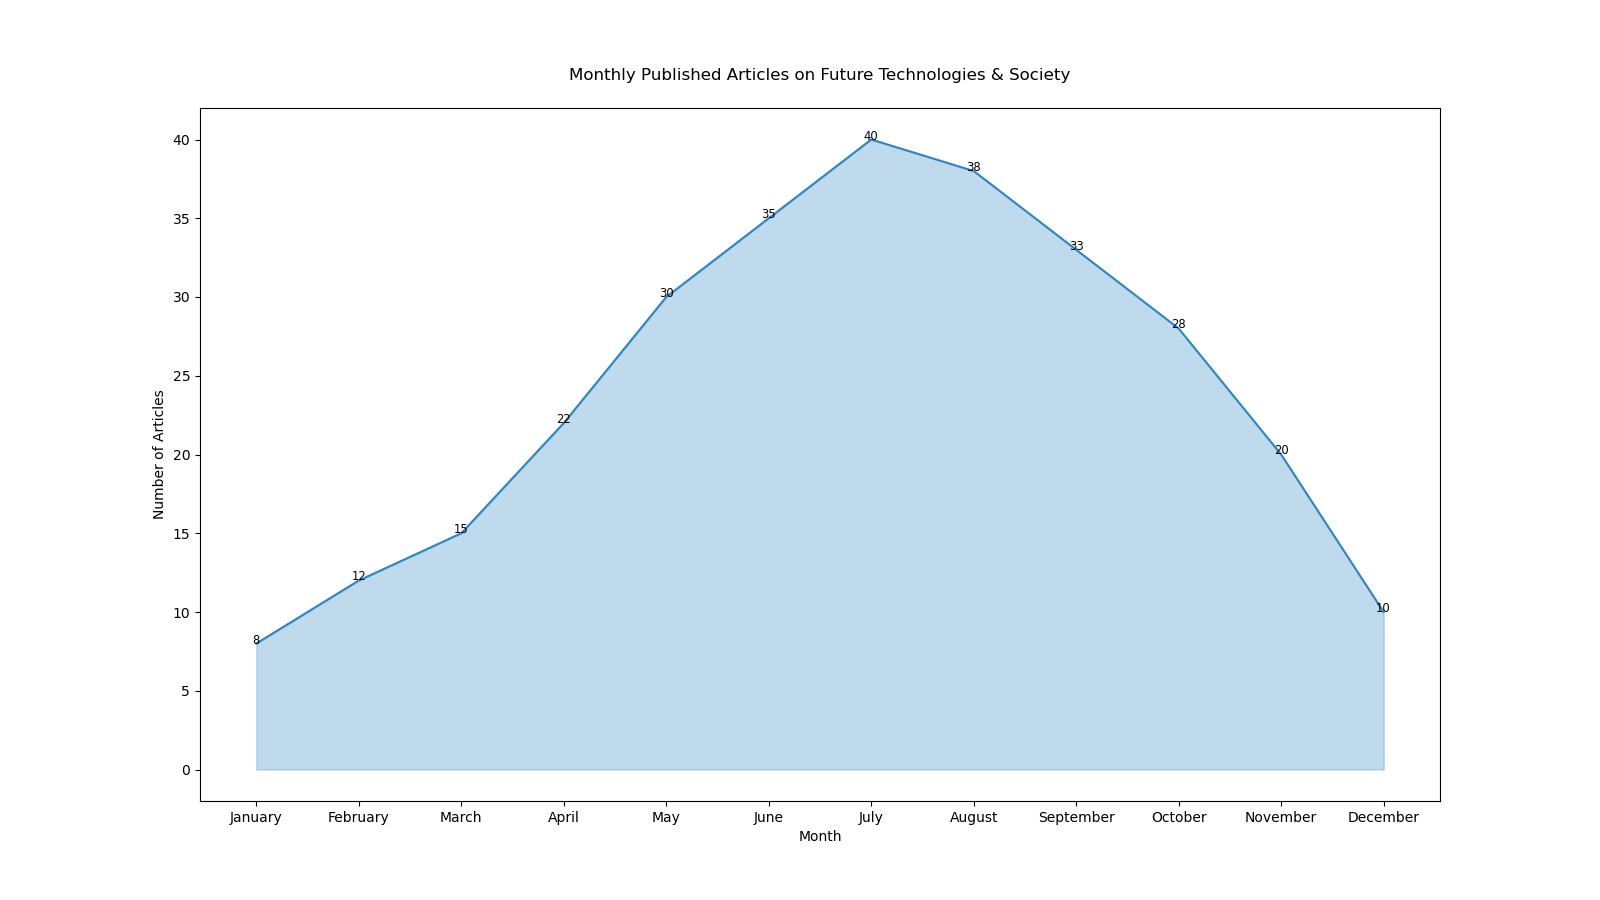

The data file committed next to this chart (first rows):
Month, Number_of_Articles
January, 8
February, 12
March, 15
April, 22
May, 30
June, 35
July, 40
August, 38
September, 33
October, 28
November, 20
December, 10
